Image classification data set "dataset" (MogusaShirose/mlai_project_final on GitHub). Class labels (2): apple, strawberry.

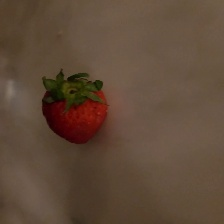
Label: strawberry

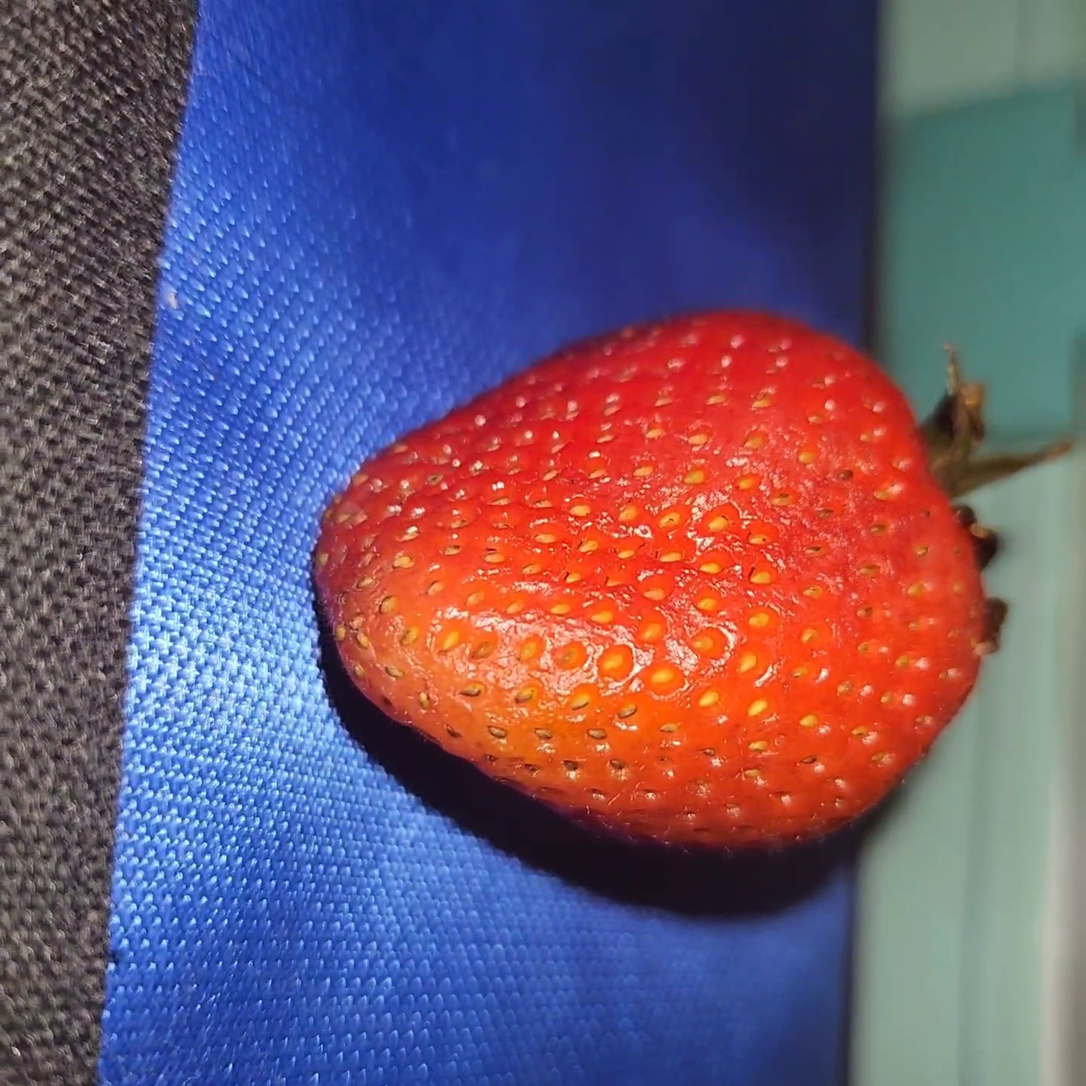
Label: strawberry

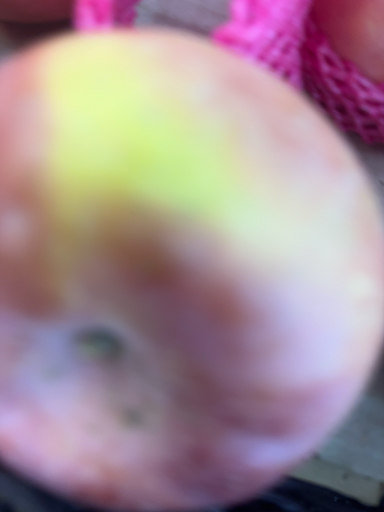
Label: apple

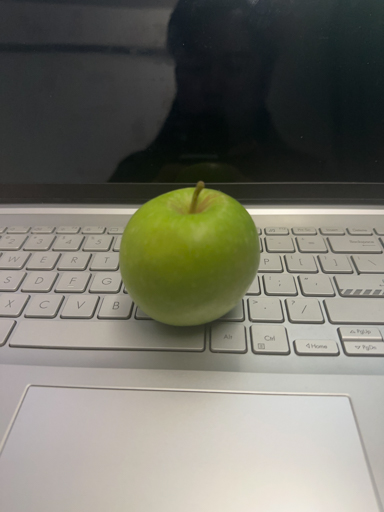
Label: apple

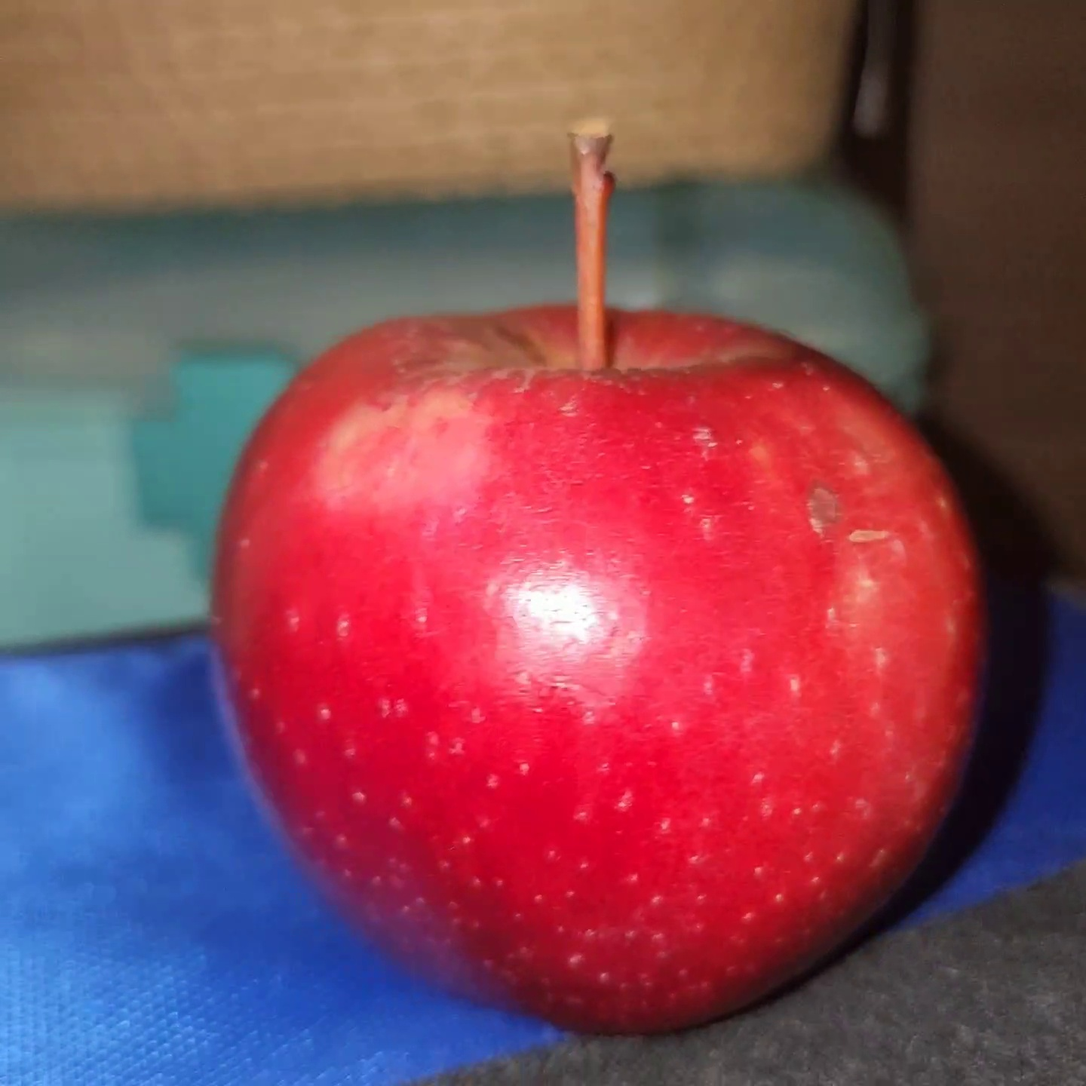
Label: apple

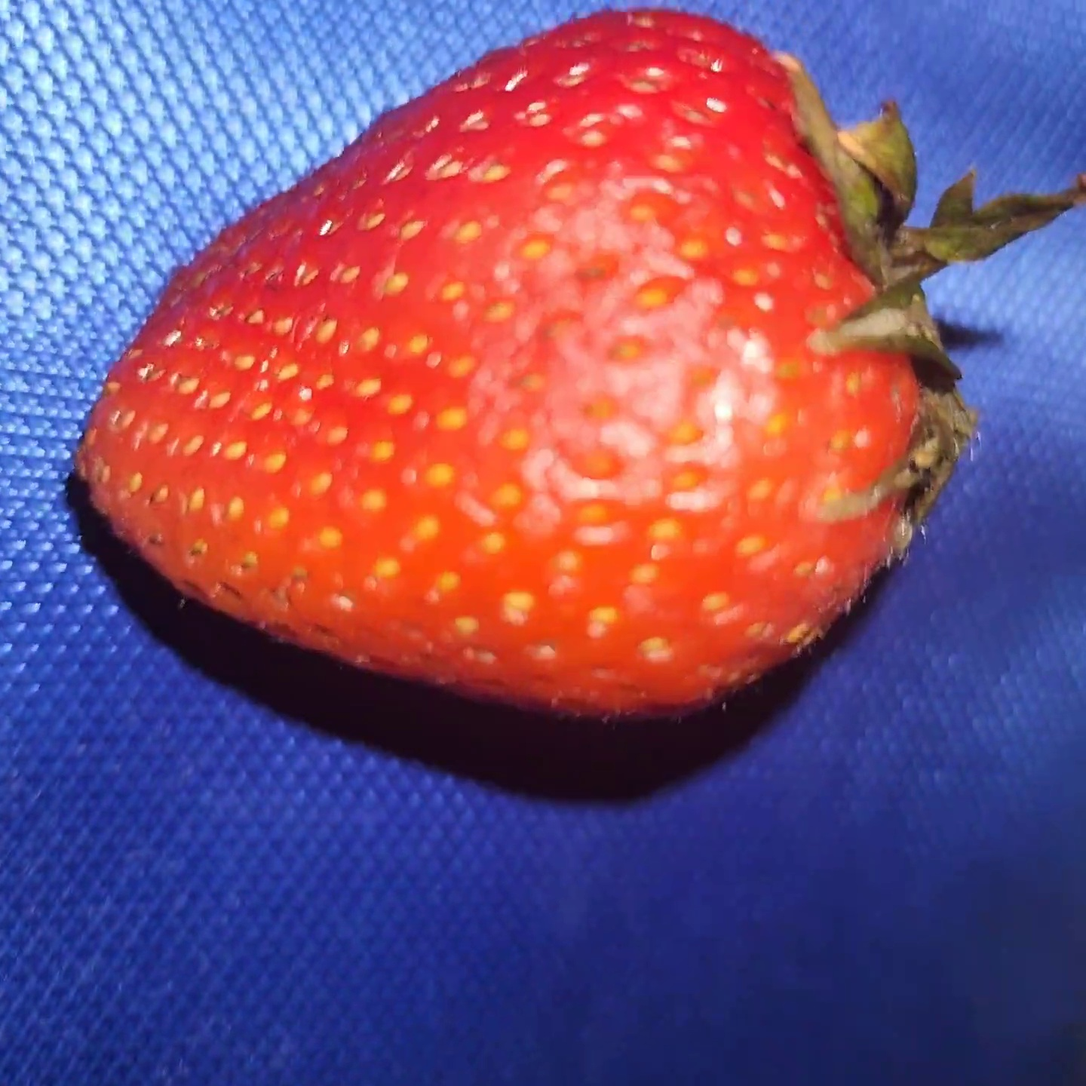
Label: strawberry
